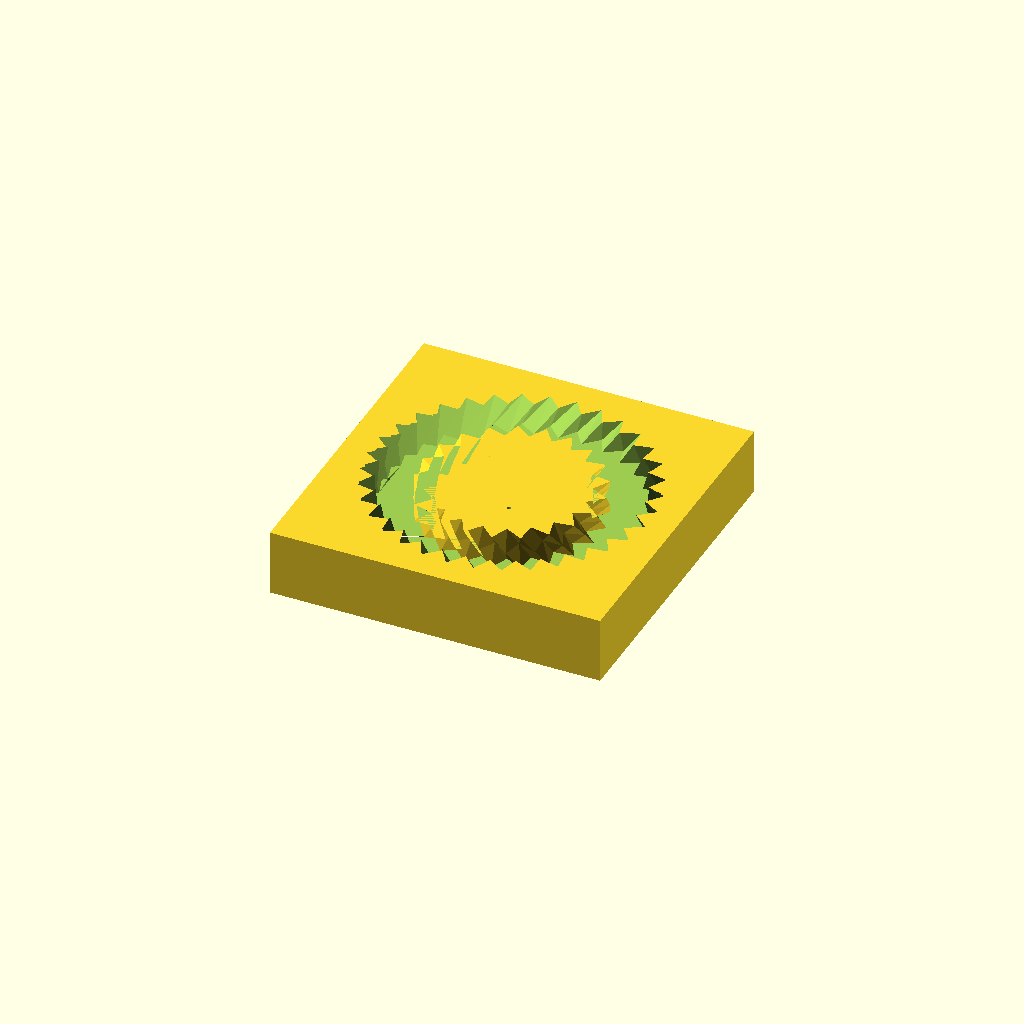
Cell 1 — every parameter at its default value.
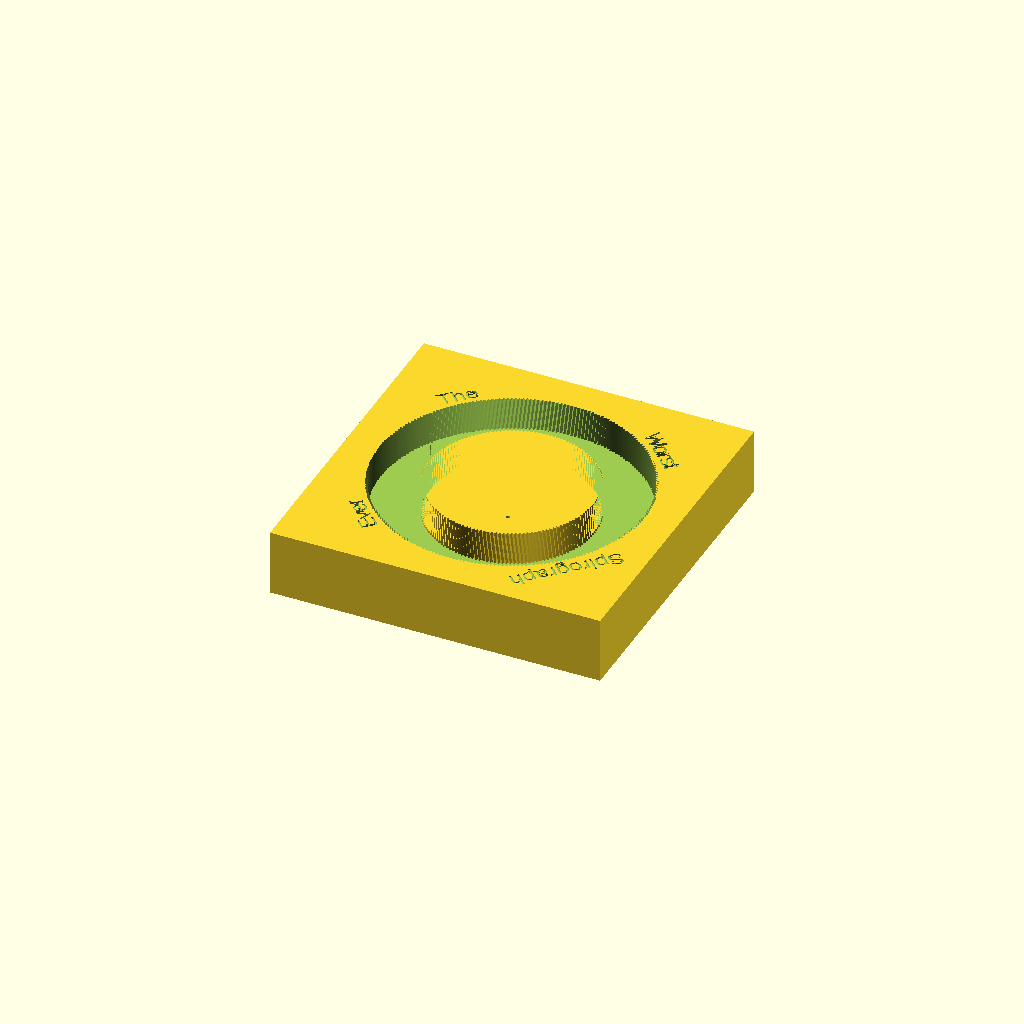
Cell 2 — draft set to false, the other parameters unchanged.
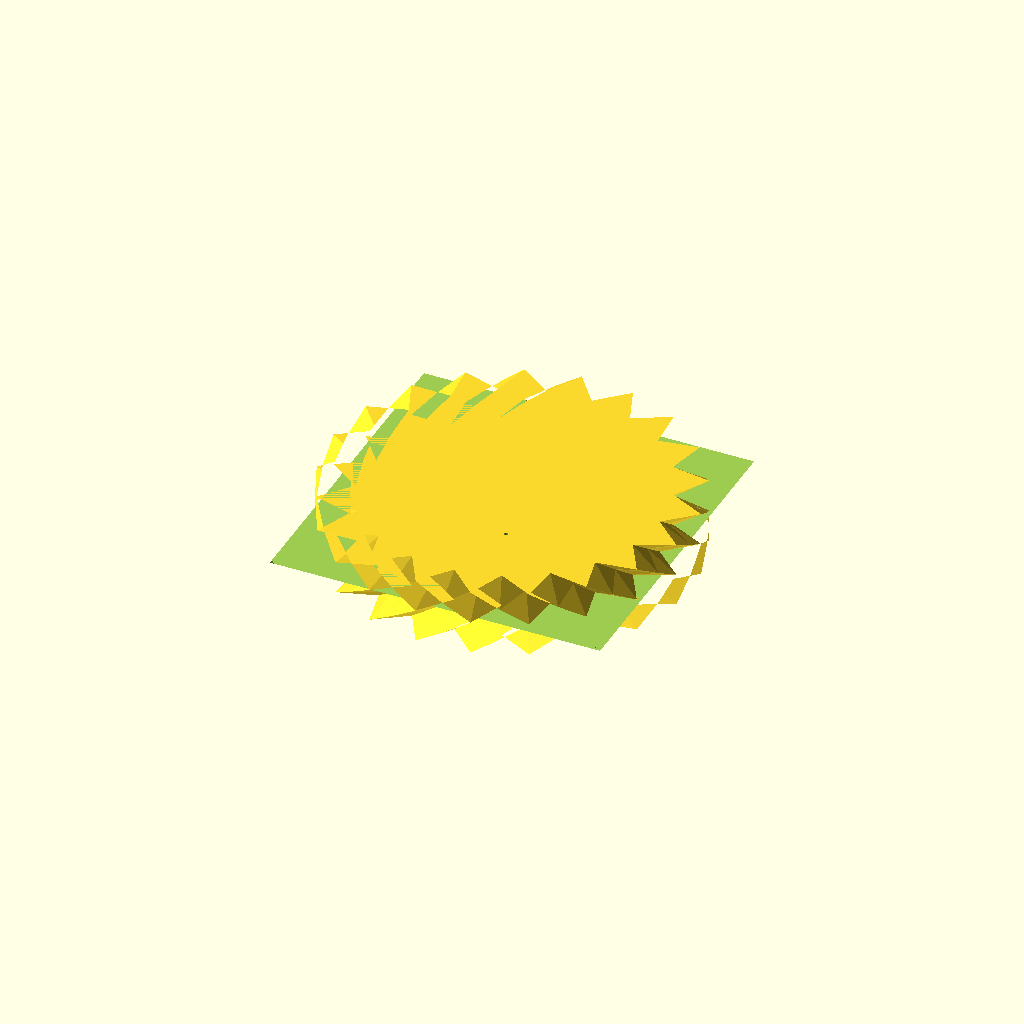
Cell 3: r = 160 (everything else at default).
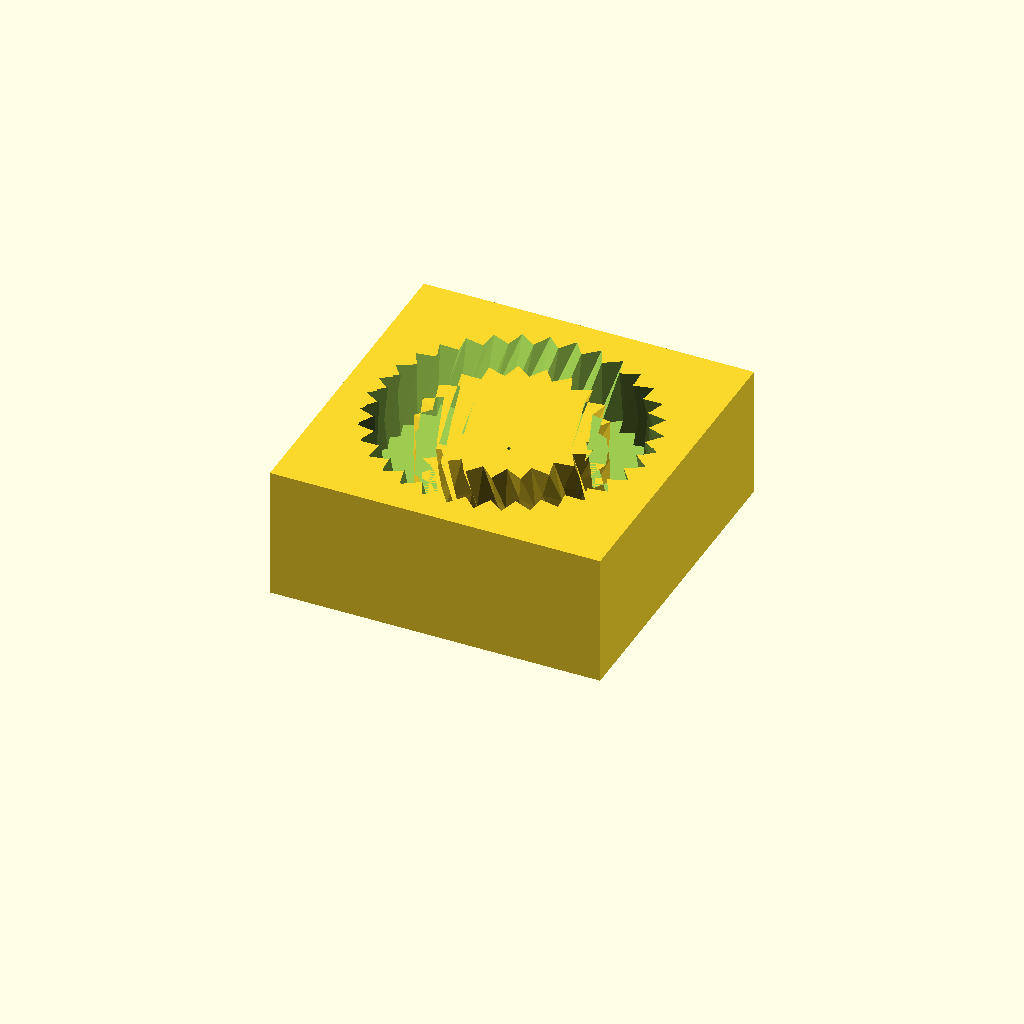
Cell 4: h = 80 (everything else at default).
One fixed orthographic camera (rotation 55°, 0°, 25°; colour scheme Cornfield) for every cell.
OpenSCAD source file 002 in progress/the worst spirograph/the worst spirograph draft.scad:
draft = true;
phi = (sqrt(5)-1)/2;
count1 = draft ? 21 : 144;
count2 = draft ? 34 : 233;
r = 80;
dr = r/count2;
dh = dr*4;
h=40;
width=200;

n=1; //610;
module spike_gear(count, height, dr, dh, twist) {
    r = count * dr;
    function polar(i, r) = [cos(i * 180 / count), sin(i * 180 / count)] * r;
    points = [for (i = [1:count * 2]) ((i % 2) ? polar(i, r + dh / 2) : polar(i, r - dh / 2))];
    translate([0,0,height/2]) {
        linear_extrude(height = height/2, twist = twist) polygon(points);
        mirror([0,0,1]) linear_extrude(height = height/2, twist = twist) polygon(points);
    }
}


words = ["The", "Worst", "Spirograph", "Ever"];


difference(){
    translate([-100,-100,0]) cube([200,200,h]);
    translate([0,0,-1]) spike_gear(count2, h+2, dr, dh,360*(h+2)/h/count2);
    if (!draft) for(i=[0:4]){
        rotate([0,0,45-i*90])
        translate([0,count2*dr*1.095,h-1])
        linear_extrude(height = 2) {
            text(words[i], size = 10, halign = "center", valign = "center", $fn = 16);
        }
    }

    translate([-count2*dr*1.04,count2*dr*1.04,1])
    rotate([0,180,90])
    if (!draft) linear_extrude(height = 2) {
        text("pvillano", size = 10, halign = "left", valign = "top", $fn = 16);
    }
}
difference(){
    spike_gear(count1, h, dr, dh, 360/count1);
    for(i=[.5:n]){
        c=count1*dr-1.5*dh;
        translate([sqrt(i/n)*c*cos(360*i/phi), sqrt(i/n)*c*sin(360*i/phi), -1])
            cylinder(d=2.5,h=h+2, $fn=16);
    }
}
Customizer parameters (derived from the source; name, type, default, range or options):
draft: bool, default true
r: number, default 80
h: number, default 40
width: number, default 200
n: number, default 1
